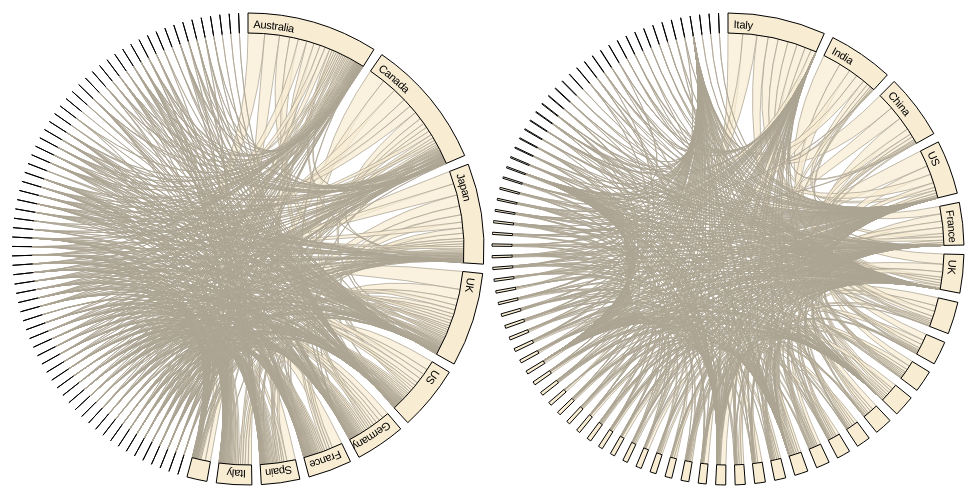
D3 v3 page, settled after 360 driven frames (6 s of simulated time); the page loaded 1 data file(s).



var width = 480,
    height = 500,
    outerRadius = Math.min(width, height) / 2 - 4,
    innerRadius = outerRadius - 20;

var format = d3.format(",.3r");

// Square matrices, asynchronously loaded; credits is the transpose of debits.
var debits = [],
    credits = [];

// The chord layout, for computing the angles of chords and groups.
var layout = d3.layout.chord()
    .sortGroups(d3.descending)
    .sortSubgroups(d3.descending)
    .sortChords(d3.descending)
    .padding(.04);

// The color scale, for different categories of “worrisome” risk.
var fill = d3.scale.ordinal()
    .domain([0, 1, 2])
    .range(["#DB704D", "#D2D0C6", "#ECD08D", "#F8EDD3"]);

// The arc generator, for the groups.
var arc = d3.svg.arc()
    .innerRadius(innerRadius)
    .outerRadius(outerRadius);

// The chord generator (quadratic Bézier), for the chords.
var chord = d3.svg.chord()
    .radius(innerRadius);

// Add an SVG element for each diagram, and translate the origin to the center.
var svg = d3.select("body").selectAll("div")
    .data([debits, credits])
  .enter().append("div")
    .style("display", "inline-block")
    .style("width", width + "px")
    .style("height", height + "px")
  .append("svg")
    .attr("width", width)
    .attr("height", height)
  .append("g")
    .attr("transform", "translate(" + width / 2 + "," + height / 2 + ")");

// Load our data file…
d3.csv("alluc40.csv", type, function(error, data) {
  if (error) throw error;

  var countryByName = d3.map(),
      countryIndex = -1,
      countryByIndex = [];

  // Compute a unique index for each country.
  data.forEach(function(d) {
    if (countryByName.has(d.creditor)) d.creditor = countryByName.get(d.creditor);
    else countryByName.set(d.creditor, d.creditor = {name: d.creditor, index: ++countryIndex});
    if (countryByName.has(d.debtor)) d.debtor = countryByName.get(d.debtor);
    else countryByName.set(d.debtor, d.debtor = {name: d.debtor, index: ++countryIndex});
    d.debtor.risk = d.risk;
  });

  // Initialize a square matrix of debits and credits.
  for (var i = 0; i <= countryIndex; i++) {
    debits[i] = [];
    credits[i] = [];
    for (var j = 0; j <= countryIndex; j++) {
      debits[i][j] = 0;
      credits[i][j] = 0;
    }
  }

  // Populate the matrices, and stash a map from index to country.
  data.forEach(function(d) {
    debits[d.creditor.index][d.debtor.index] = d;
    credits[d.debtor.index][d.creditor.index] = d;
    countryByIndex[d.creditor.index] = d.creditor;
    countryByIndex[d.debtor.index] = d.debtor;
  });

  // For each diagram…
  svg.each(function(matrix, j) {
    var svg = d3.select(this);

    // Compute the chord layout.
    layout.matrix(matrix);

    // Add chords.
    svg.selectAll(".chord")
        .data(layout.chords)
      .enter().append("path")
        .attr("class", "chord")
        .style("fill", function(d) { return fill(d.source.value.risk); })
        .style("stroke", function(d) { return d3.rgb(fill(d.source.value.risk)).darker(); })
        .attr("d", chord)
      .append("title")
        .text(function(d) { return d.source.value.debtor.name + " dishes are mentioned by " + d.source.value.creditor.name + " " + format(d.source.value) + " times"; });

    // Add groups.
    var g = svg.selectAll(".group")
        .data(layout.groups)
      .enter().append("g")
        .attr("class", "group");

    // Add the group arc.
    g.append("path")
        .style("fill", function(d) { return fill(countryByIndex[d.index].risk); })
        .attr("id", function(d, i) { return "group" + d.index + "-" + j; })
        .attr("d", arc)
      .append("title")
        .text(function(d) { return countryByIndex[d.index].name + " " + (j ? "cuisine has " : " made ") + format(d.value) + " food posts on Instagram"; });

    // Add the group label (but only for large groups, where it will fit).
    // An alternative labeling mechanism would be nice for the small groups.
    g.append("text")
        .attr("x", 6)
        .attr("dy", 15)
        .filter(function(d) { return d.value > 353; })
      .append("textPath")
        .attr("xlink:href", function(d) { return "#group" + d.index + "-" + j; })
        .text(function(d) { return countryByIndex[d.index].name; });
  });
});

function type(d) {
  d.amount = +d.amount;
  d.risk = +d.risk;
  d.valueOf = value; // for chord layout
  return d;
}

function value() {
  return this.amount;
}



### data: alluc40.csv
qq, creditor, debtor, amount
0, Brazil, France, 11
1, Brazil, Venezuela, 1
2, Brazil, Germany, 4
3, Brazil, Japan, 15
4, Brazil, Hungary, 1
5, Brazil, Algeria, 1
6, Brazil, Greece, 1
7, Brazil, Russian Federation, 2
8, Brazil, Lebanon, 2
9, Brazil, Portugal, 52
10, Brazil, Turkey, 1
11, Brazil, Tunisia, 1
12, Brazil, Lithuania, 1
13, Brazil, Cuba, 1
14, Brazil, Thailand, 1
15, Brazil, Netherlands, 1
16, Brazil, Philippines, 4
17, Brazil, Romania, 1
18, Brazil, Egypt, 1
19, Brazil, Poland, 1
20, Brazil, Switzerland, 2
21, Brazil, Colombia, 1
22, Brazil, China, 4
23, Brazil, Yemen, 1
24, Brazil, Canada, 1
25, Brazil, Peru, 4
26, Brazil, Italy, 62
27, Brazil, Vietnam, 1
28, Brazil, South Africa, 1
29, Brazil, Argentina, 1
30, Brazil, Austria, 2
31, Brazil, India, 4
32, Brazil, Ethiopia, 1
33, Brazil, Ireland, 1
34, Brazil, Indonesia, 1
35, Brazil, Spain, 6
36, Brazil, Morocco, 1
37, Brazil, US, 14
38, Brazil, South Korea, 3
39, Brazil, Singapore, 1
40, Brazil, Mexico, 4
41, Brazil, UK, 1
42, Japan, France, 87
43, Japan, Mongolia, 1
44, Japan, Morocco, 1
45, Japan, Brunei, 4
46, Japan, Germany, 64
47, Japan, Jamaica, 3
48, Japan, Algeria, 1
49, Japan, Brazil, 4
50, Japan, Greece, 3
51, Japan, Russian Federation, 14
52, Japan, Lebanon, 3
53, Japan, Portugal, 23
54, Japan, Turkey, 7
55, Japan, Tunisia, 4
56, Japan, Cuba, 1
57, Japan, Thailand, 33
58, Japan, Netherlands, 6
59, Japan, Nepal, 29
... 481 more rows